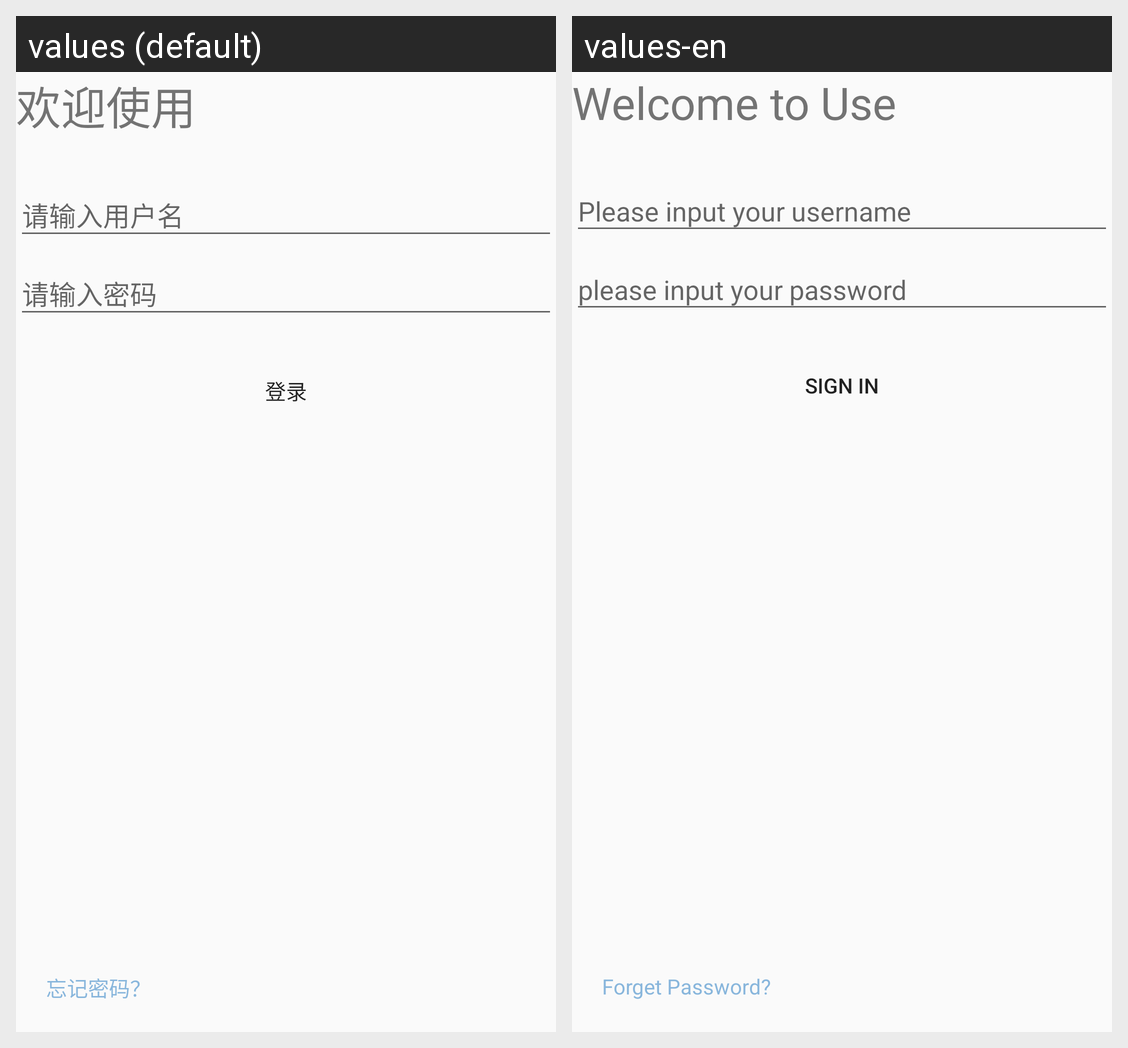

Locale-by-locale string values for the Android screen shown in this grid:
Android screen res/layout/layout_login.xml rendered under 2 locales, left to right: values (default), values-en. Device: Nexus 5 (rendered at 1080×1920; each locale shown at half size, 540×960, under a caption strip naming it); theme AppTheme.
Strings drawn on this screen, with the default value and each locale's value (text and hints the layout hard-codes, and strings that could not be matched under every locale, appear in the picture but are not listed):

loginactivity_welcome
  values: 欢迎使用
  values-en: Welcome to Use

login_login_btn
  values: 登录
  values-en: Sign In

login_forget
  values: 忘记密码？
  values-en: Forget Password?
